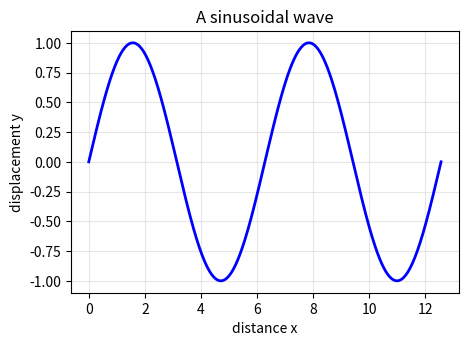
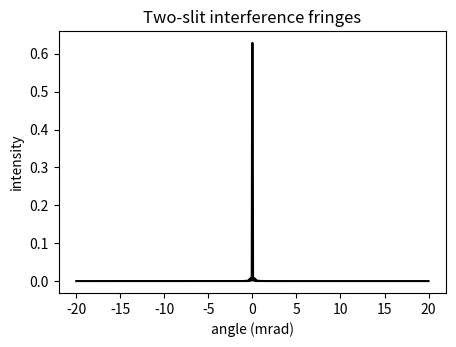
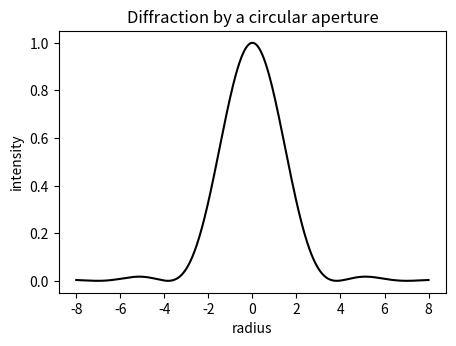
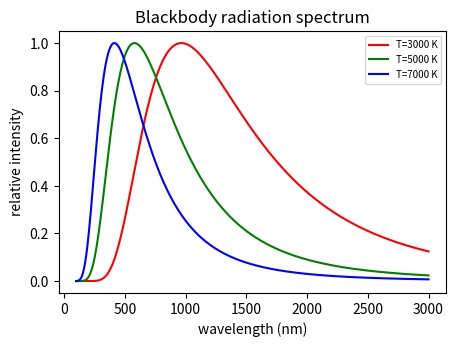
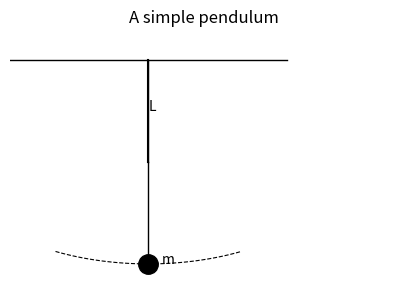
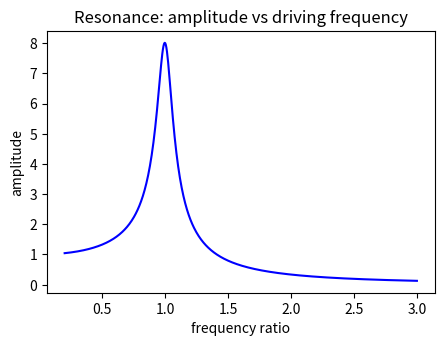
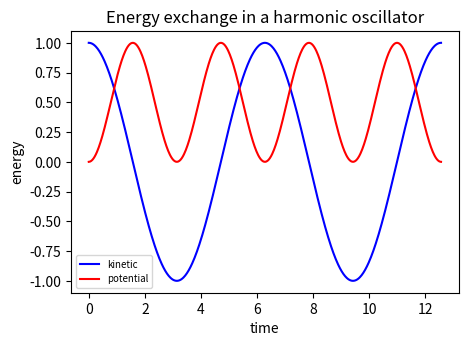
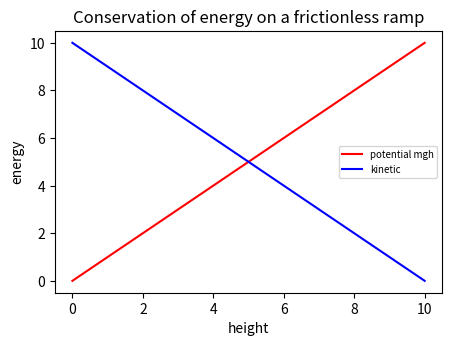
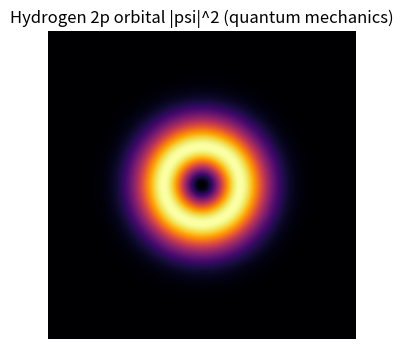
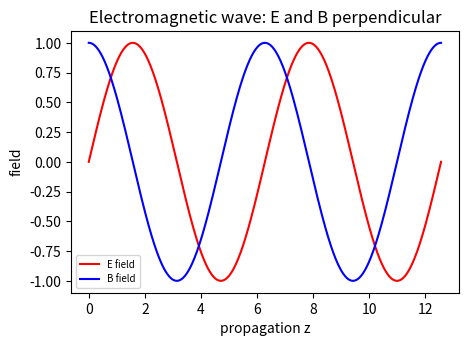
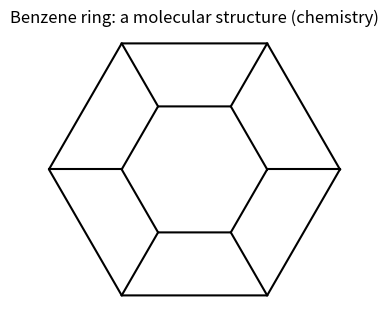
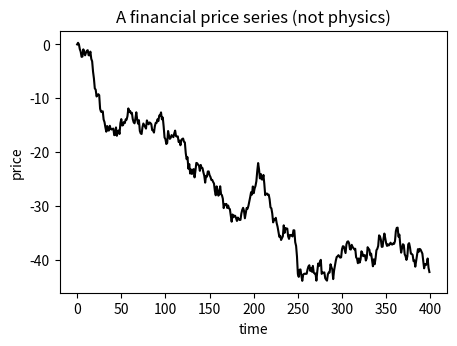

Source code (Python) for these figures, in order:
"""Generate concept images for the visual-lane validation.

IN-DOMAIN  : concepts Feynman Vol 1 explains (waves, interference, diffraction, blackbody, oscillator,
             resonance, pendulum, energy conservation).
NEAR-DOMAIN: physics-LOOKING but NOT Vol 1 (atomic orbital / quantum, EM wave / Maxwell, a molecule,
             a financial line chart). These are the adversarial aperture test.
FAR-DOMAIN : synthetic noise + gradient (trivial controls; the logos are existing files).

Writes PNGs to logs/p1/step10/concept_images/.
"""
from pathlib import Path

import matplotlib
matplotlib.use("Agg")
import matplotlib.pyplot as plt  # noqa: E402
import numpy as np  # noqa: E402
from scipy.special import j1 as _bessel_j1  # noqa: E402
from PIL import Image  # noqa: E402

OUT = Path("logs/p1/step10/concept_images")
OUT.mkdir(parents=True, exist_ok=True)
rng = np.random.default_rng(7)


def _save(fig, name):
    p = OUT / f"{name}.png"
    fig.savefig(p, dpi=110, bbox_inches="tight", facecolor="white")
    plt.close(fig)
    print("wrote", p)


# ── IN-DOMAIN (Vol 1) ─────────────────────────────────────────────────────
x = np.linspace(0, 4 * np.pi, 600)

fig, ax = plt.subplots(figsize=(5, 3.4))
ax.plot(x, np.sin(x), "b-", lw=2)
ax.set_title("A sinusoidal wave"); ax.set_xlabel("distance x"); ax.set_ylabel("displacement y")
ax.grid(alpha=.3); _save(fig, "in_sine_wave")

fig, ax = plt.subplots(figsize=(5, 3.4))
th = np.linspace(-0.02, 0.02, 800)
I = (np.cos(np.pi * th * 1e3 * 5) ** 2) * (np.sinc(th * 1e3 * 12) ** 2)
ax.plot(th * 1e3, I, "k-"); ax.set_title("Two-slit interference fringes")
ax.set_xlabel("angle (mrad)"); ax.set_ylabel("intensity"); _save(fig, "in_two_slit")

fig, ax = plt.subplots(figsize=(5, 3.4))
r = np.linspace(-8, 8, 700)
airy = (2 * _bessel_j1(np.abs(r)) / np.where(r == 0, 1e-9, np.abs(r))) ** 2
ax.plot(r, airy, "k-"); ax.set_title("Diffraction by a circular aperture")
ax.set_xlabel("radius"); ax.set_ylabel("intensity"); _save(fig, "in_diffraction_airy")

fig, ax = plt.subplots(figsize=(5, 3.4))
lam = np.linspace(1e-7, 3e-6, 600)
for T, c in ((3000, "r"), (5000, "g"), (7000, "b")):
    B = (1 / lam**5) / (np.exp(1.438e-2 / (lam * T)) - 1)
    ax.plot(lam * 1e9, B / B.max(), color=c, label=f"T={T} K")
ax.set_title("Blackbody radiation spectrum"); ax.set_xlabel("wavelength (nm)")
ax.set_ylabel("relative intensity"); ax.legend(fontsize=7); _save(fig, "in_blackbody")

fig, ax = plt.subplots(figsize=(5, 3.4))
ax.plot([0, 1], [1.6, 1.6], "k-", lw=1)
ax.plot([0.5, 0.5], [1.6, 0.9], "k-", lw=1)
ax.plot([0.5, 0.5], [1.6, 0.9], "k-")
ax.plot([0.5, 0.5], [0.9, 0.2], "k-", lw=1)
ax.plot([0.5], [0.2], "ko", ms=14)
th = np.linspace(-0.5, 0.5, 50)
ax.plot(0.5 + 0.7 * np.sin(th), 0.9 - 0.7 * np.cos(th), "k--", lw=0.8)
ax.annotate("L", (0.5, 1.25)); ax.annotate("m", (0.55, 0.2))
ax.set_xlim(0, 1.4); ax.set_ylim(0, 1.8); ax.axis("off")
ax.set_title("A simple pendulum"); _save(fig, "in_pendulum")

fig, ax = plt.subplots(figsize=(5, 3.4))
w = np.linspace(0.2, 3, 600)
ax.plot(w, 1 / np.sqrt((1 - w**2) ** 2 + (w / 8) ** 2), "b-")
ax.set_title("Resonance: amplitude vs driving frequency")
ax.set_xlabel("frequency ratio"); ax.set_ylabel("amplitude"); _save(fig, "in_resonance")

fig, ax = plt.subplots(figsize=(5, 3.4))
t = np.linspace(0, 4 * np.pi, 600)
ax.plot(t, np.cos(t), "b-", label="kinetic")
ax.plot(t, np.sin(t) ** 2, "r-", label="potential")
ax.set_title("Energy exchange in a harmonic oscillator")
ax.set_xlabel("time"); ax.set_ylabel("energy"); ax.legend(fontsize=7); _save(fig, "in_oscillator")

fig, ax = plt.subplots(figsize=(5, 3.4))
h = np.linspace(0, 10, 200)
ax.plot(h, h, "r-", label="potential mgh")
ax.plot(h, 10 - h, "b-", label="kinetic")
ax.set_title("Conservation of energy on a frictionless ramp")
ax.set_xlabel("height"); ax.set_ylabel("energy"); ax.legend(fontsize=7); _save(fig, "in_energy_ramp")

# ── NEAR-DOMAIN (physics-looking, NOT Vol 1) ──────────────────────────────
xx, yy = np.meshgrid(np.linspace(-4, 4, 300), np.linspace(-4, 4, 300))
r2 = xx**2 + yy**2
orb = (r2) * np.exp(-r2)          # a radial probability density (2p-like)
fig, ax = plt.subplots(figsize=(4, 4))
ax.imshow(orb, cmap="inferno"); ax.axis("off")
ax.set_title("Hydrogen 2p orbital |psi|^2 (quantum mechanics)")
_save(fig, "near_orbital")

fig, ax = plt.subplots(figsize=(5, 3.4))
z = np.linspace(0, 4 * np.pi, 600)
ax.plot(z, np.sin(z), "r-", label="E field")
ax.plot(z, np.cos(z), "b-", label="B field")
ax.set_title("Electromagnetic wave: E and B perpendicular")
ax.set_xlabel("propagation z"); ax.set_ylabel("field"); ax.legend(fontsize=7)
_save(fig, "near_em_wave")

fig, ax = plt.subplots(figsize=(4.5, 3.6))
ang = np.linspace(0, 2 * np.pi, 7)
ax.plot(np.cos(ang), np.sin(ang), "k-")
ax.plot(0.5 * np.cos(ang), 0.5 * np.sin(ang), "k-")
for a in ang[:-1]:
    ax.plot([0.5 * np.cos(a), np.cos(a)], [0.5 * np.sin(a), np.sin(a)], "k-")
ax.set_aspect("equal"); ax.axis("off")
ax.set_title("Benzene ring: a molecular structure (chemistry)")
_save(fig, "near_molecule")

fig, ax = plt.subplots(figsize=(5, 3.4))
steps = rng.normal(0, 1, 400).cumsum()
ax.plot(steps, "k-")
ax.set_title("A financial price series (not physics)")
ax.set_xlabel("time"); ax.set_ylabel("price"); _save(fig, "near_stock_chart")

# ── FAR-DOMAIN controls ───────────────────────────────────────────────────
Image.fromarray(rng.integers(0, 255, (556, 417, 3), dtype=np.uint8)).save(OUT / "far_noise.png")
g = np.tile(np.linspace(0, 255, 417, dtype=np.uint8), (556, 1))
Image.fromarray(np.stack([g, g, g], -1)).save(OUT / "far_gradient.png")
print("wrote far_noise.png, far_gradient.png")
print("\ncounts:", len(list(OUT.glob("in_*.png"))), "in-domain,",
      len(list(OUT.glob("near_*.png"))), "near-domain,",
      len(list(OUT.glob("far_*.png"))), "far-domain")
